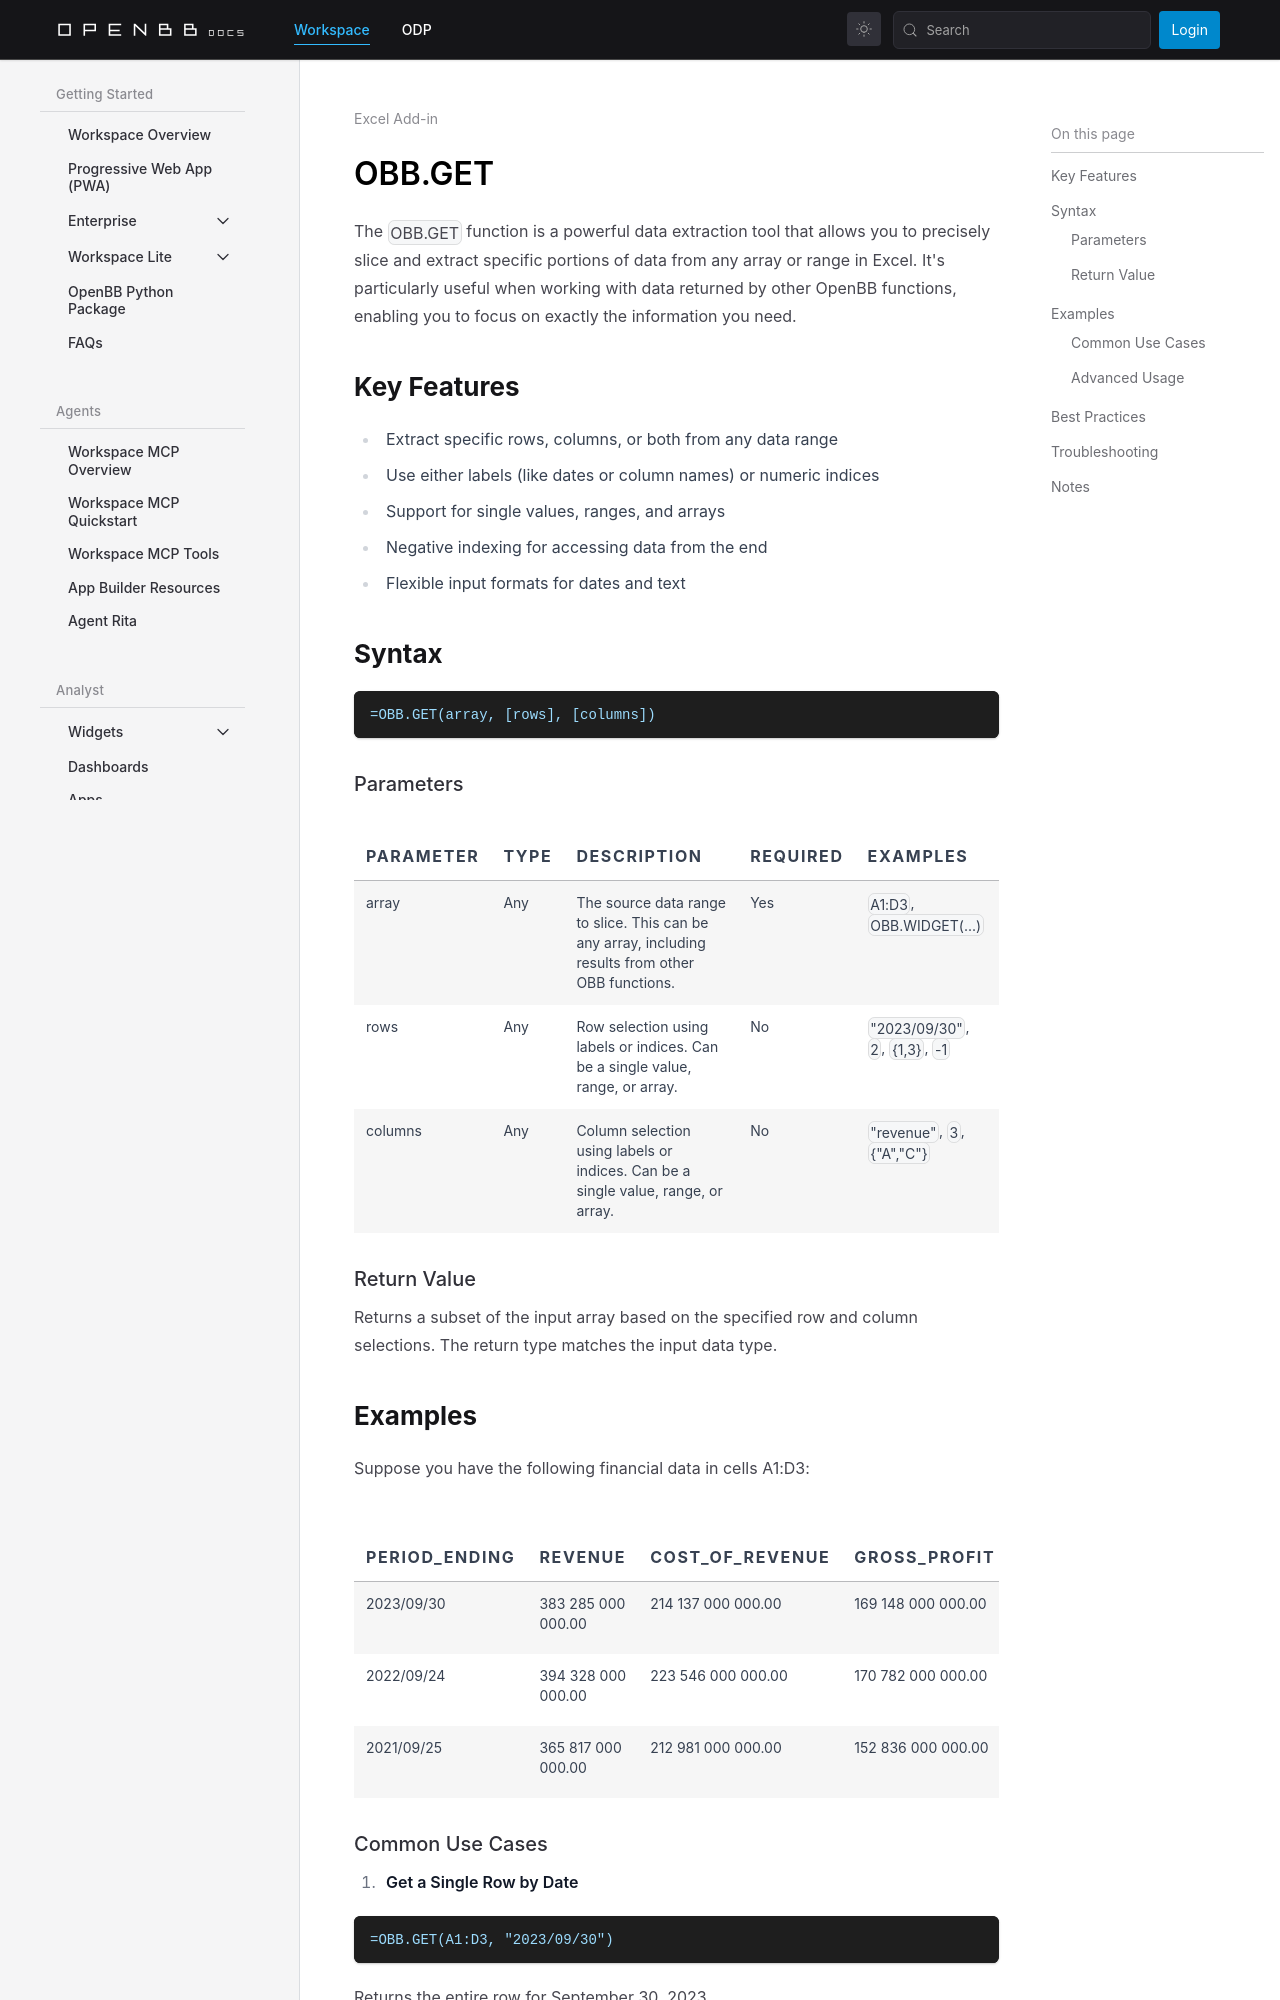

repository: OpenBB-finance/openbb-docs · page: workspace/analysts/excel-addin/obb-get.html · generator: docusaurus

---
title: OBB.GET
sidebar_position: 15
description: Extract and slice specific data from Excel ranges using labels or indices
keywords:
- Microsoft Excel
- Add-in
- Advanced
- Slice data
- Data slicer
- Get specific fields
- Data extraction
- Excel ranges
---

<!-- markdownlint-disable MD033 -->
import HeadTitle from '@site/src/components/General/HeadTitle.tsx';

<HeadTitle title="OBB.GET | OpenBB Add-in for Excel Docs" />

The `OBB.GET` function is a powerful data extraction tool that allows you to precisely slice and extract specific portions of data from any array or range in Excel. It's particularly useful when working with data returned by other OpenBB functions, enabling you to focus on exactly the information you need.

## Key Features

- Extract specific rows, columns, or both from any data range
- Use either labels (like dates or column names) or numeric indices
- Support for single values, ranges, and arrays
- Negative indexing for accessing data from the end
- Flexible input formats for dates and text

## Syntax

```excel
=OBB.GET(array, [rows], [columns])
```

### Parameters

| Parameter | Type | Description | Required | Examples |
|-----------|------|-------------|----------|----------|
| array | Any | The source data range to slice. This can be any array, including results from other OBB functions. | Yes | `A1:D3`, `OBB.WIDGET(...)` |
| rows | Any | Row selection using labels or indices. Can be a single value, range, or array. | No | `"2023/09/30"`, `2`, `{1,3}`, `-1` |
| columns | Any | Column selection using labels or indices. Can be a single value, range, or array. | No | `"revenue"`, `3`, `{"A","C"}` |

### Return Value

Returns a subset of the input array based on the specified row and column selections. The return type matches the input data type.
